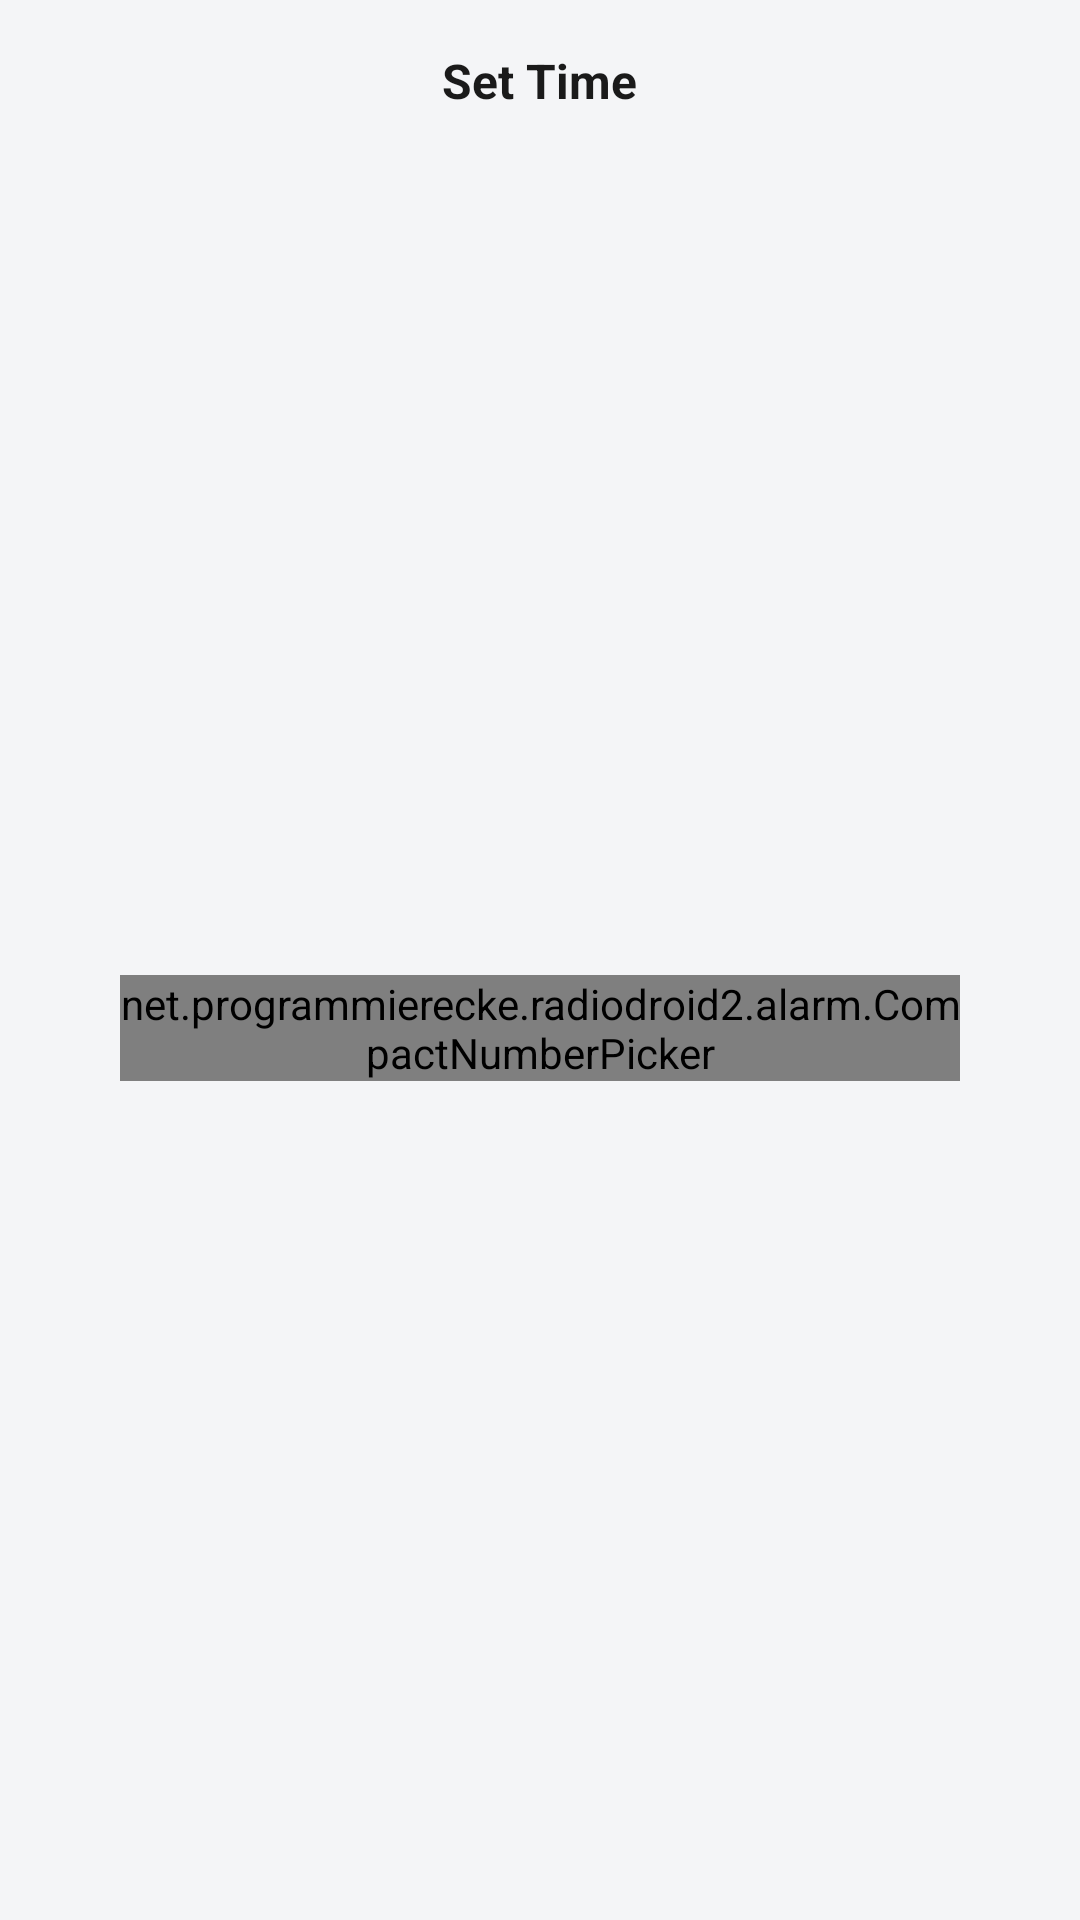

Here is an Android app screen rendered from its layout file. Give the layout XML and the strings, colors and styles it references.
<!-- AndroidManifest.xml: application theme MyMaterialTheme -->
<!-- res/layout/dialog_time_picker.xml -->
<?xml version="1.0" encoding="utf-8"?>
<LinearLayout xmlns:android="http://schemas.android.com/apk/res/android"
    xmlns:app="http://schemas.android.com/apk/res-auto"
    android:layout_width="wrap_content"
    android:layout_height="wrap_content"
    android:orientation="vertical"
    android:gravity="center_horizontal"
    android:paddingStart="@dimen/space_xl"
    android:paddingEnd="@dimen/space_xl"
    android:paddingTop="@dimen/space_lg"
    android:paddingBottom="@dimen/space_sm">

    <TextView
        android:layout_width="wrap_content"
        android:layout_height="wrap_content"
        android:text="@string/alarm_set_time"
        android:textAppearance="@style/TextAppearance.RadioDroid.Title"
        android:layout_marginBottom="@dimen/space_lg"
        android:importantForAccessibility="no" />

    
    <com.google.android.material.card.MaterialCardView
        android:layout_width="match_parent"
        android:layout_height="wrap_content"
        app:cardBackgroundColor="?attr/timePickerCardBackground"
        app:cardCornerRadius="@dimen/radius_card"
        app:cardElevation="0dp"
        app:strokeWidth="0dp">

        <LinearLayout
            android:layout_width="match_parent"
            android:layout_height="wrap_content"
            android:orientation="horizontal"
            android:gravity="center"
            android:paddingStart="@dimen/space_lg"
            android:paddingEnd="@dimen/space_lg"
            android:paddingTop="@dimen/space_sm"
            android:paddingBottom="@dimen/space_sm">

            <net.programmierecke.radiodroid2.alarm.CompactNumberPicker
                android:id="@+id/npHour"
                android:layout_width="wrap_content"
                android:layout_height="wrap_content" />

            <TextView
                android:layout_width="wrap_content"
                android:layout_height="wrap_content"
                android:text=":"
                android:textSize="@dimen/text_display"
                android:textStyle="bold"
                android:gravity="center"
                android:paddingStart="@dimen/space_xs"
                android:paddingEnd="@dimen/space_xs"
                android:textColor="?attr/timePickerValueColor"
                android:importantForAccessibility="no" />

            <net.programmierecke.radiodroid2.alarm.CompactNumberPicker
                android:id="@+id/npMinute"
                android:layout_width="wrap_content"
                android:layout_height="wrap_content" />

        </LinearLayout>
    </com.google.android.material.card.MaterialCardView>

    <LinearLayout
        android:layout_width="match_parent"
        android:layout_height="wrap_content"
        android:orientation="horizontal"
        android:gravity="end|center_vertical"
        android:layout_marginTop="@dimen/space_sm">

        <com.google.android.material.button.MaterialButton
            android:id="@+id/btnCancelTime"
            style="@style/Widget.MaterialComponents.Button.TextButton"
            android:layout_width="wrap_content"
            android:layout_height="wrap_content"
            android:text="@string/alarm_cancel"
            android:textColor="?attr/presetAccentColor"
            android:textSize="@dimen/text_body"
            android:textAllCaps="false" />

        <com.google.android.material.button.MaterialButton
            android:id="@+id/btnConfirmTime"
            style="@style/Widget.MaterialComponents.Button.TextButton"
            android:layout_width="wrap_content"
            android:layout_height="wrap_content"
            android:layout_marginStart="@dimen/space_xs"
            android:text="@string/alarm_save"
            android:textColor="?attr/presetAccentColor"
            android:textSize="@dimen/text_body"
            android:textAllCaps="false" />

    </LinearLayout>
</LinearLayout>
<!-- resources referenced by this layout -->
<resources>
  <dimen name="radius_card">12dp</dimen>
  <dimen name="space_lg">16dp</dimen>
  <dimen name="space_sm">8dp</dimen>
  <dimen name="space_xl">24dp</dimen>
  <dimen name="space_xs">4dp</dimen>
  <dimen name="text_body">14sp</dimen>
  <dimen name="text_display">40sp</dimen>
  <string name="alarm_cancel">Cancel</string>
  <string name="alarm_save">Save</string>
  <string name="alarm_set_time">Set Time</string>
  <style name="TextAppearance.RadioDroid.Title">
          <item name="android:textSize">@dimen/text_title</item>
          <item name="android:textStyle">bold</item>
          <item name="android:textColor">?attr/colorTextPrimary</item>
      </style>
  <style name="MyMaterialTheme" parent="MyMaterialTheme.Base" />
  <dimen name="text_title">16sp</dimen>
  <color name="preset_classic_blue_primary">#1565C0</color>
  <color name="preset_classic_blue_accent">#1565C0</color>
  <color name="preset_classic_blue_accent_dark">#90CAF9</color>
  <color name="windowBackground">#F4F5F7</color>
  <color name="colorSurfaceElevated">#FFFFFF</color>
  <color name="colorSeparator">#E3E3E5</color>
  <color name="colorStationUnavailable">#FFE09C</color>
  <color name="colorStationDeleted">#FFD8D8</color>
  <color name="colorSurfaceCard">#FFFFFF</color>
  <color name="colorTextPrimaryLight">#1A1A1A</color>
  <color name="colorTextSecondaryLight">#6B6B6B</color>
  <color name="colorTextTertiaryLight">#9A9A9A</color>
  <color name="colorRippleLight">#14000000</color>
  <style name="ToolbarActionButton" parent="Widget.AppCompat.ActionButton">
          <item name="android:minWidth">@dimen/touch_target_min</item>
          <item name="android:paddingLeft">@dimen/space_xs</item>
          <item name="android:paddingRight">@dimen/space_xs</item>
      </style>
  <style name="PreferenceThemeOverlay.RadioDroid" parent="PreferenceThemeOverlay">
          <item name="preferenceCategoryTitleTextAppearance">@style/TextAppearance.RadioDroid.Title</item>
          <item name="preferenceCategoryTitleTextColor">?attr/presetAccentColor</item>
      </style>
  <dimen name="touch_target_min">48dp</dimen>
</resources>
